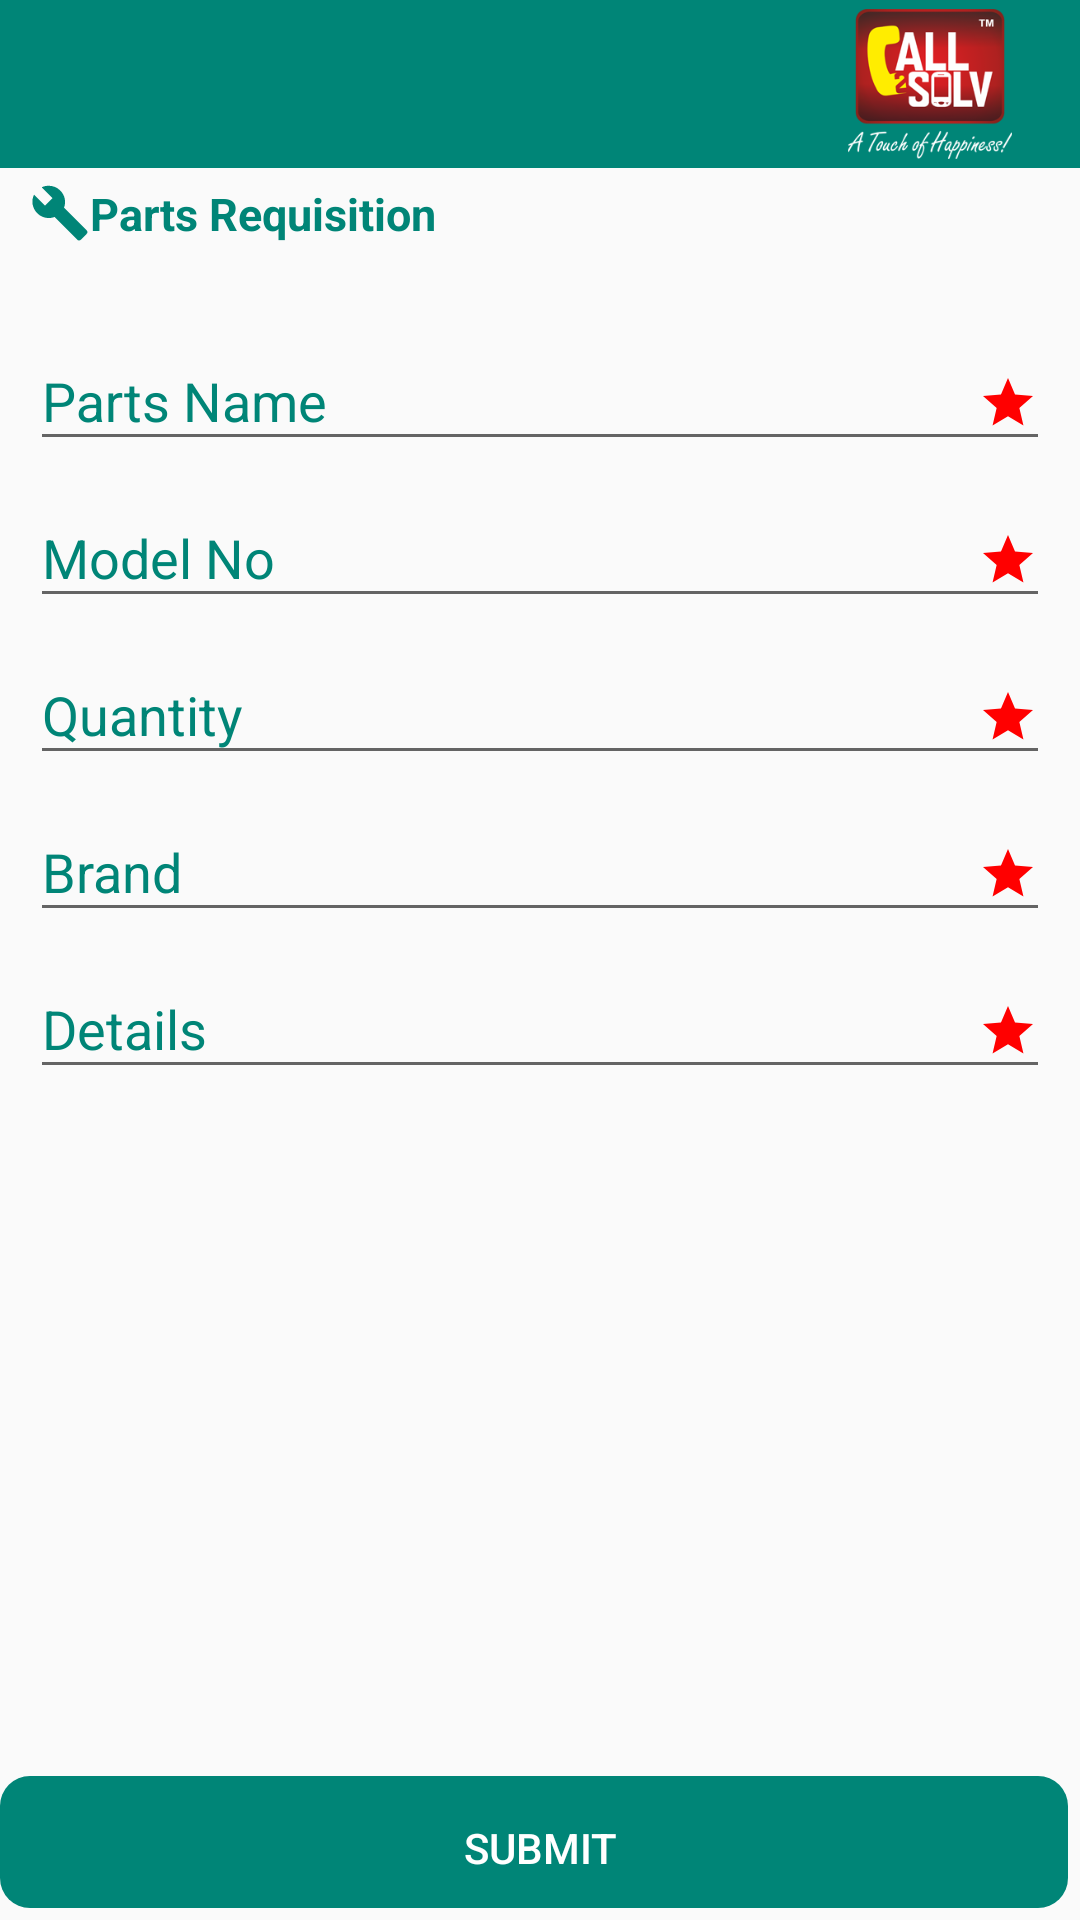

The Android layout XML behind this screen, and the referenced resources:
<!-- AndroidManifest.xml: application theme AppTheme -->
<!-- res/layout/parts_requation.xml -->
<?xml version="1.0" encoding="utf-8"?>
<RelativeLayout xmlns:android="http://schemas.android.com/apk/res/android"
    android:layout_width="match_parent"
    android:layout_height="match_parent"
    xmlns:app="http://schemas.android.com/apk/res-auto"
    xmlns:tools="http://schemas.android.com/tools"
    android:orientation="vertical">
    <android.support.v7.widget.Toolbar
        xmlns:android="http://schemas.android.com/apk/res/android"
        android:id="@+id/toolbar"
        android:layout_width="match_parent"
        android:layout_height="wrap_content"
        android:background="?attr/colorPrimaryDark"
        app:theme="@style/ThemeOverlay.AppCompat.Dark"
        tools:ignore="RtlCompat"
        android:minHeight="@dimen/abc_action_bar_default_height_material">
        <ImageView
            android:layout_width="wrap_content"
            android:layout_height="50sp"
            android:layout_gravity="end"
            android:src="@mipmap/logo" />
    </android.support.v7.widget.Toolbar>
    <TextView
        android:id="@+id/partId"
        android:textSize="15sp"
        android:layout_marginTop="5sp"
        android:layout_below="@+id/toolbar"
        android:layout_toRightOf="@+id/imgID"
        android:layout_marginLeft="10sp"
        android:drawableLeft="@drawable/ic_build_black_24dp"
        android:layout_width="wrap_content"
        android:layout_height="wrap_content"
        android:textColor="@color/colorPrimaryDark"
        android:textStyle="bold"
        android:text="Parts Requisition"/>
    <LinearLayout
        android:layout_below="@+id/partId"
        android:layout_marginTop="20sp"
        android:layout_width="match_parent"
        android:layout_height="wrap_content"
        android:layout_marginLeft="10dp"
        android:layout_marginRight="10dp"
        android:orientation="vertical">

    <android.support.design.widget.TextInputLayout
        android:layout_width="match_parent"
        android:layout_height="wrap_content"
        android:textColorHint="@color/colorPrimary">

        <EditText
            android:id="@+id/partsnameId"
            android:layout_width="match_parent"
            android:layout_height="wrap_content"
            android:hint="Parts Name"
            android:drawableRight="@drawable/star_color"
            android:imeOptions="actionNext"
            android:textColorHint="@color/colorPrimaryDark" />

    </android.support.design.widget.TextInputLayout>

        <android.support.design.widget.TextInputLayout
            android:layout_width="match_parent"
            android:layout_height="wrap_content"
            android:textColorHint="@color/colorPrimary">

            <EditText
                android:id="@+id/modelId"
                android:drawableRight="@drawable/star_color"
                android:layout_width="match_parent"
                android:layout_height="wrap_content"
                android:hint="Model No"
                android:imeOptions="actionNext"
                android:textColorHint="@color/colorPrimaryDark" />

        </android.support.design.widget.TextInputLayout>

        <android.support.design.widget.TextInputLayout
            android:layout_width="match_parent"
            android:layout_height="wrap_content"
            android:textColorHint="@color/colorPrimary">

            <EditText
                android:id="@+id/quantityId"
                android:drawableRight="@drawable/star_color"
                android:layout_width="match_parent"
                android:layout_height="wrap_content"
                android:hint="Quantity"
                android:imeOptions="actionNext"
                android:textColorHint="@color/colorPrimaryDark" />

        </android.support.design.widget.TextInputLayout>

        <android.support.design.widget.TextInputLayout
            android:layout_width="match_parent"
            android:layout_height="wrap_content"
            android:textColorHint="@color/colorPrimary">

            <EditText
                android:id="@+id/brandId"
                android:drawableRight="@drawable/star_color"
                android:layout_width="match_parent"
                android:layout_height="wrap_content"
                android:hint="Brand"
                android:imeOptions="actionNext"
                android:textColorHint="@color/colorPrimaryDark" />

        </android.support.design.widget.TextInputLayout>

        <android.support.design.widget.TextInputLayout
            android:layout_width="match_parent"
            android:layout_height="wrap_content"
            android:textColorHint="@color/colorPrimary">

            <EditText
                android:id="@+id/detailsId"
                android:drawableRight="@drawable/star_color"
                android:layout_width="match_parent"
                android:layout_height="wrap_content"
                android:hint="Details"
                android:imeOptions="actionNext"
                android:textColorHint="@color/colorPrimaryDark" />

        </android.support.design.widget.TextInputLayout>
    </LinearLayout>
    <LinearLayout
        android:layout_width="match_parent"
        android:layout_height="wrap_content"
        android:orientation="horizontal"
        android:layout_alignParentBottom="true">

        <Button
            android:id="@+id/subID"
            android:background="@drawable/square_shape_blue"
            android:textSize="14sp"
            android:layout_weight="1"
            android:textColor="@color/white"
            android:layout_width="match_parent"
            android:layout_height="wrap_content"
            android:layout_alignParentBottom="true"
            android:text="Submit" />

    </LinearLayout>
</RelativeLayout>
<!-- resources referenced by this layout -->
<resources>
  <color name="colorPrimary">#008577</color>
  <color name="colorPrimaryDark">#008577</color>
  <color name="white">#ffffff</color>
  <!-- drawable ic_build_black_24dp (drawable) -->
  <vector xmlns:android="http://schemas.android.com/apk/res/android"
      android:width="20dp"
      android:height="20dp"
      android:viewportWidth="24.0"
      android:viewportHeight="24.0">
      <path
          android:fillColor="#008577"
          android:pathData="M22.7,19l-9.1,-9.1c0.9,-2.3 0.4,-5 -1.5,-6.9 -2,-2 -5,-2.4 -7.4,-1.3L9,6 6,9 1.6,4.7C0.4,7.1 0.9,10.1 2.9,12.1c1.9,1.9 4.6,2.4 6.9,1.5l9.1,9.1c0.4,0.4 1,0.4 1.4,0l2.3,-2.3c0.5,-0.4 0.5,-1.1 0.1,-1.4z"/>
  </vector>
  <!-- drawable square_shape_blue (drawable) -->
  <?xml version="1.0" encoding="utf-8"?>
  <selector xmlns:android="http://schemas.android.com/apk/res/android">
      <item>
          <layer-list>
              
              <item android:left="4dp" android:top="4dp">
                  <shape>
                      
                      <corners android:radius="10dip"/>
                  </shape>
              </item>
              
              <item android:bottom="4dp" android:right="4dp">
                  <shape>
                      <solid android:color="#008577" />
                      <corners android:radius="10dip"/>
                  </shape>
              </item>
          </layer-list>
      </item>
  </selector>
  <!-- drawable star_color (drawable) -->
  <vector xmlns:android="http://schemas.android.com/apk/res/android"
      android:width="20dp"
      android:height="20dp"
      android:viewportWidth="24.0"
      android:viewportHeight="24.0">>
      <path
          android:fillColor="#FF0000"
          android:pathData="M12,17.27L18.18,21l-1.64,-7.03L22,9.24l-7.19,-0.61L12,2 9.19,8.63 2,9.24l5.46,4.73L5.82,21z"/>
  </vector>
  <!-- mipmap logo: png bitmap (mipmap-xhdpi, 22804 bytes) -->
  <style name="AppTheme" parent="Theme.AppCompat.Light.NoActionBar">
          
          <item name="colorPrimaryDark">@color/colorPrimaryDark</item>
          <item name="colorPrimary">@color/colorPrimary</item>
          <item name="colorAccent">@color/colorAccent</item>
  
          
          
          
          
          
      </style>
  <color name="colorAccent">#00574B</color>
</resources>
